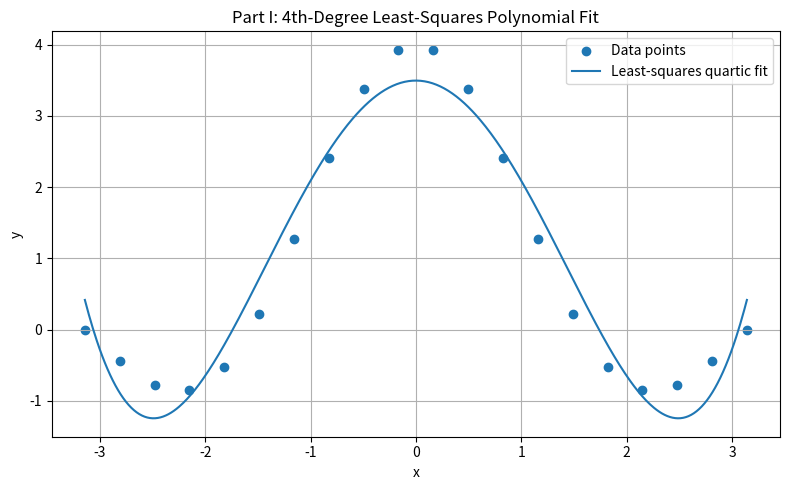

This chart was generated by the following Python code:
"""Solve Part I of Project 3 using NumPy.

This script fits the 20 given data points with a least-squares
4th-degree polynomial

    P4(x) = a0 + a1*x + a2*x**2 + a3*x**3 + a4*x**4

and prints the coefficients rounded to 4 decimal places.
It also generates a labeled plot showing the data points and the fitted curve.
"""

from __future__ import annotations

import numpy as np
import matplotlib.pyplot as plt


# Data from the assignment PDF
X_DATA = np.array([
    -3.14159265358979,
    -2.81089869005402,
    -2.48020472651826,
    -2.14951076298249,
    -1.81881679944672,
    -1.48812283591095,
    -1.15742887237519,
    -0.82673490883942,
    -0.49604094530365,
    -0.16534698176788,
     0.16534698176788,
     0.49604094530365,
     0.82673490883942,
     1.15742887237519,
     1.48812283591095,
     1.81881679944672,
     2.14951076298249,
     2.48020472651826,
     2.81089869005402,
     3.14159265358979,
], dtype=float)

Y_DATA = np.array([
     0.00000000000000,
    -0.43702230525987,
    -0.78170987707147,
    -0.85207605602719,
    -0.52335935447908,
     0.22121102681686,
     1.27130734031775,
     2.41089249371528,
     3.37539264122665,
     3.92749194128624,
     3.92749194128624,
     3.37539264122665,
     2.41089249371528,
     1.27130734031775,
     0.22121102681686,
    -0.52335935447908,
    -0.85207605602719,
    -0.78170987707147,
    -0.43702230525987,
     0.00000000000000,
], dtype=float)


def fit_part1(x: np.ndarray, y: np.ndarray) -> np.ndarray:
    """Return least-squares coefficients [a0, a1, a2, a3, a4]."""
    # Vandermonde/design matrix with columns: 1, x, x^2, x^3, x^4
    A = np.vander(x, 5, increasing=True)
    coeffs, *_ = np.linalg.lstsq(A, y, rcond=None)
    return coeffs



def evaluate_polynomial(coeffs: np.ndarray, x: np.ndarray) -> np.ndarray:
    """Evaluate a polynomial in increasing-power coefficient form."""
    powers = np.vstack([x**k for k in range(len(coeffs))])
    return coeffs @ powers



def main() -> None:
    coeffs = fit_part1(X_DATA, Y_DATA)
    a0, a1, a2, a3, a4 = coeffs

    print("Least-squares coefficients for Part I:")
    print(f"a0 = {a0:.4f}")
    print(f"a1 = {a1:.4f}")
    print(f"a2 = {a2:.4f}")
    print(f"a3 = {a3:.4f}")
    print(f"a4 = {a4:.4f}")

    # Create a smooth curve for plotting
    x_plot = np.linspace(-np.pi, np.pi, 500)
    y_plot = evaluate_polynomial(coeffs, x_plot)

    plt.figure(figsize=(8, 5))
    plt.scatter(X_DATA, Y_DATA, label="Data points")
    plt.plot(x_plot, y_plot, label="Least-squares quartic fit")
    plt.xlabel("x")
    plt.ylabel("y")
    plt.title("Part I: 4th-Degree Least-Squares Polynomial Fit")
    plt.legend()
    plt.grid(True)
    plt.tight_layout()
    plt.savefig("part1_plot.png", dpi=200)
    plt.show()


if __name__ == "__main__":
    main()
